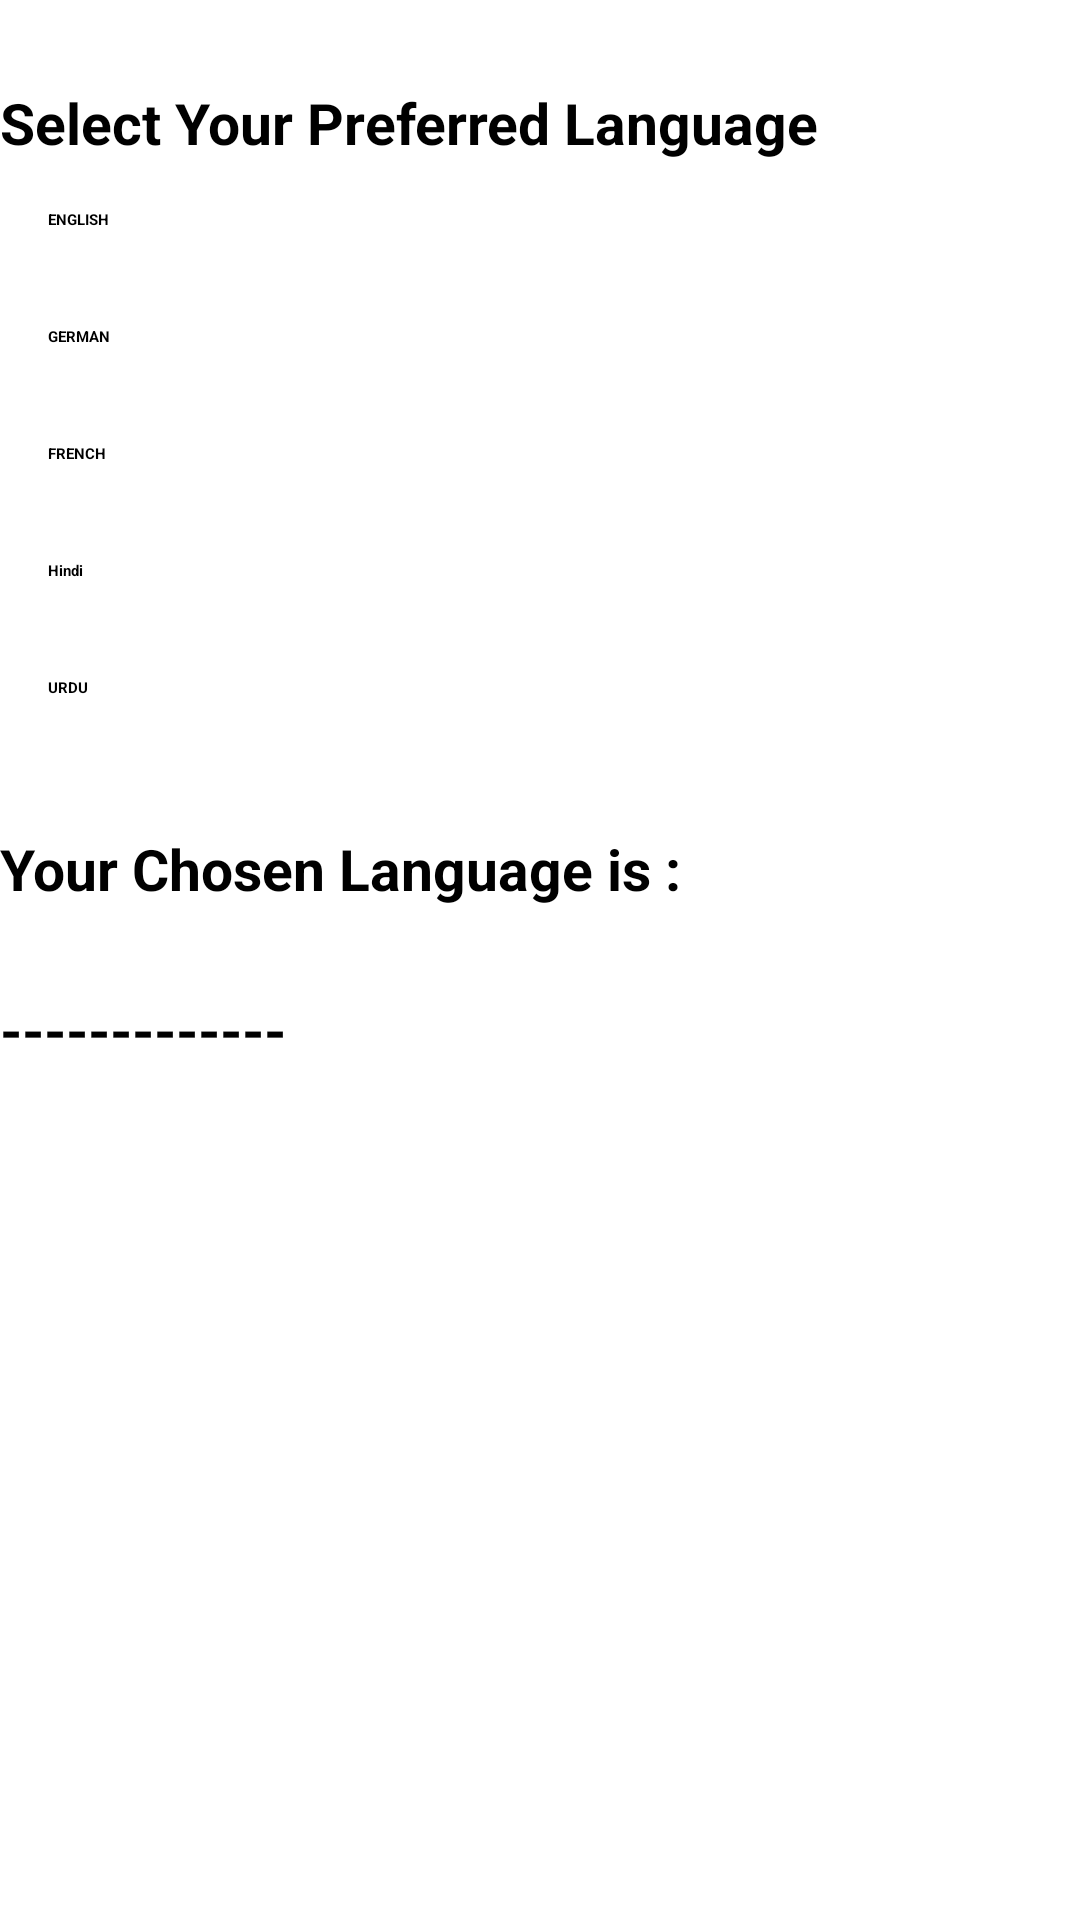

The Android layout XML behind this screen, and the referenced resources:
<!-- AndroidManifest.xml: application theme Theme.Learning226 -->
<!-- res/layout/activity_espresso_testing.xml -->
<?xml version="1.0" encoding="utf-8"?>
<LinearLayout xmlns:android="http://schemas.android.com/apk/res/android"
    xmlns:app="http://schemas.android.com/apk/res-auto"
    xmlns:tools="http://schemas.android.com/tools"
    android:id="@+id/main"
    android:layout_width="match_parent"
    android:layout_height="match_parent"
    android:orientation="vertical"
    tools:context=".EspressoTestingActivity">

    <TextView
        android:id="@+id/select_language"
        android:layout_width="wrap_content"
        android:layout_height="wrap_content"
        android:layout_centerHorizontal="true"
        android:layout_marginTop="28dp"
        android:text="Select Your Preferred Language"
        android:textSize="19sp"
        android:textStyle="bold" />

    <Button
        android:layout_width="wrap_content"
        android:layout_height="wrap_content"
        android:padding="16dp"
        android:id="@+id/english"
        android:text="English"
        android:onClick="onClick"
        android:textAllCaps="true"
        android:textStyle="bold" />

    <Button
        android:layout_width="wrap_content"
        android:layout_height="wrap_content"
        android:padding="16dp"
        android:id="@+id/german"
        android:onClick="onClick"
        android:text="German"
        android:textAllCaps="true"
        android:textStyle="bold" />

    <Button
        android:layout_width="wrap_content"
        android:layout_height="wrap_content"
        android:id="@+id/french"
        android:padding="16dp"
        android:onClick="onClick"
        android:text="French"
        android:textAllCaps="true"
        android:textStyle="bold" />

    <Button
        android:layout_width="wrap_content"
        android:layout_height="wrap_content"
        android:id="@+id/hindi"
        android:onClick="onClick"
        android:text="Hindi"
        android:padding="16dp"
        android:textStyle="bold"/>

    <Button
        android:layout_width="wrap_content"
        android:layout_height="wrap_content"
        android:id="@+id/urdu"
        android:onClick="onClick"
        android:text="Urdu"
        android:padding="16dp"
        android:textAllCaps="true"
        android:textStyle="bold"/>

    <TextView
        android:layout_width="wrap_content"
        android:layout_height="wrap_content"
        android:id="@+id/chosen"
        android:layout_centerHorizontal="true"
        android:layout_marginTop="28dp"
        android:text="Your Chosen Language is : "
        android:textSize="19sp"
        android:textStyle="bold"
        android:layout_below="@+id/linear_layout"/>

    <TextView
        android:layout_width="wrap_content"
        android:layout_height="wrap_content"
        android:id="@+id/preferred_language"
        android:layout_centerHorizontal="true"
        android:layout_marginTop="28dp"
        android:hint="-------------"
        android:textSize="19sp"
        android:textStyle="bold"
        android:layout_below="@+id/chosen"/>

</LinearLayout>
<!-- resources referenced by this layout -->
<resources>
  <style name="Theme.Learning226" parent="Base.Theme.Learning226">
          
          <item name="android:navigationBarColor">@android:color/transparent</item>
          <item name="android:statusBarColor">@android:color/transparent</item>
          <item name="android:windowLightStatusBar">?attr/isLightTheme</item>
      </style>
</resources>
